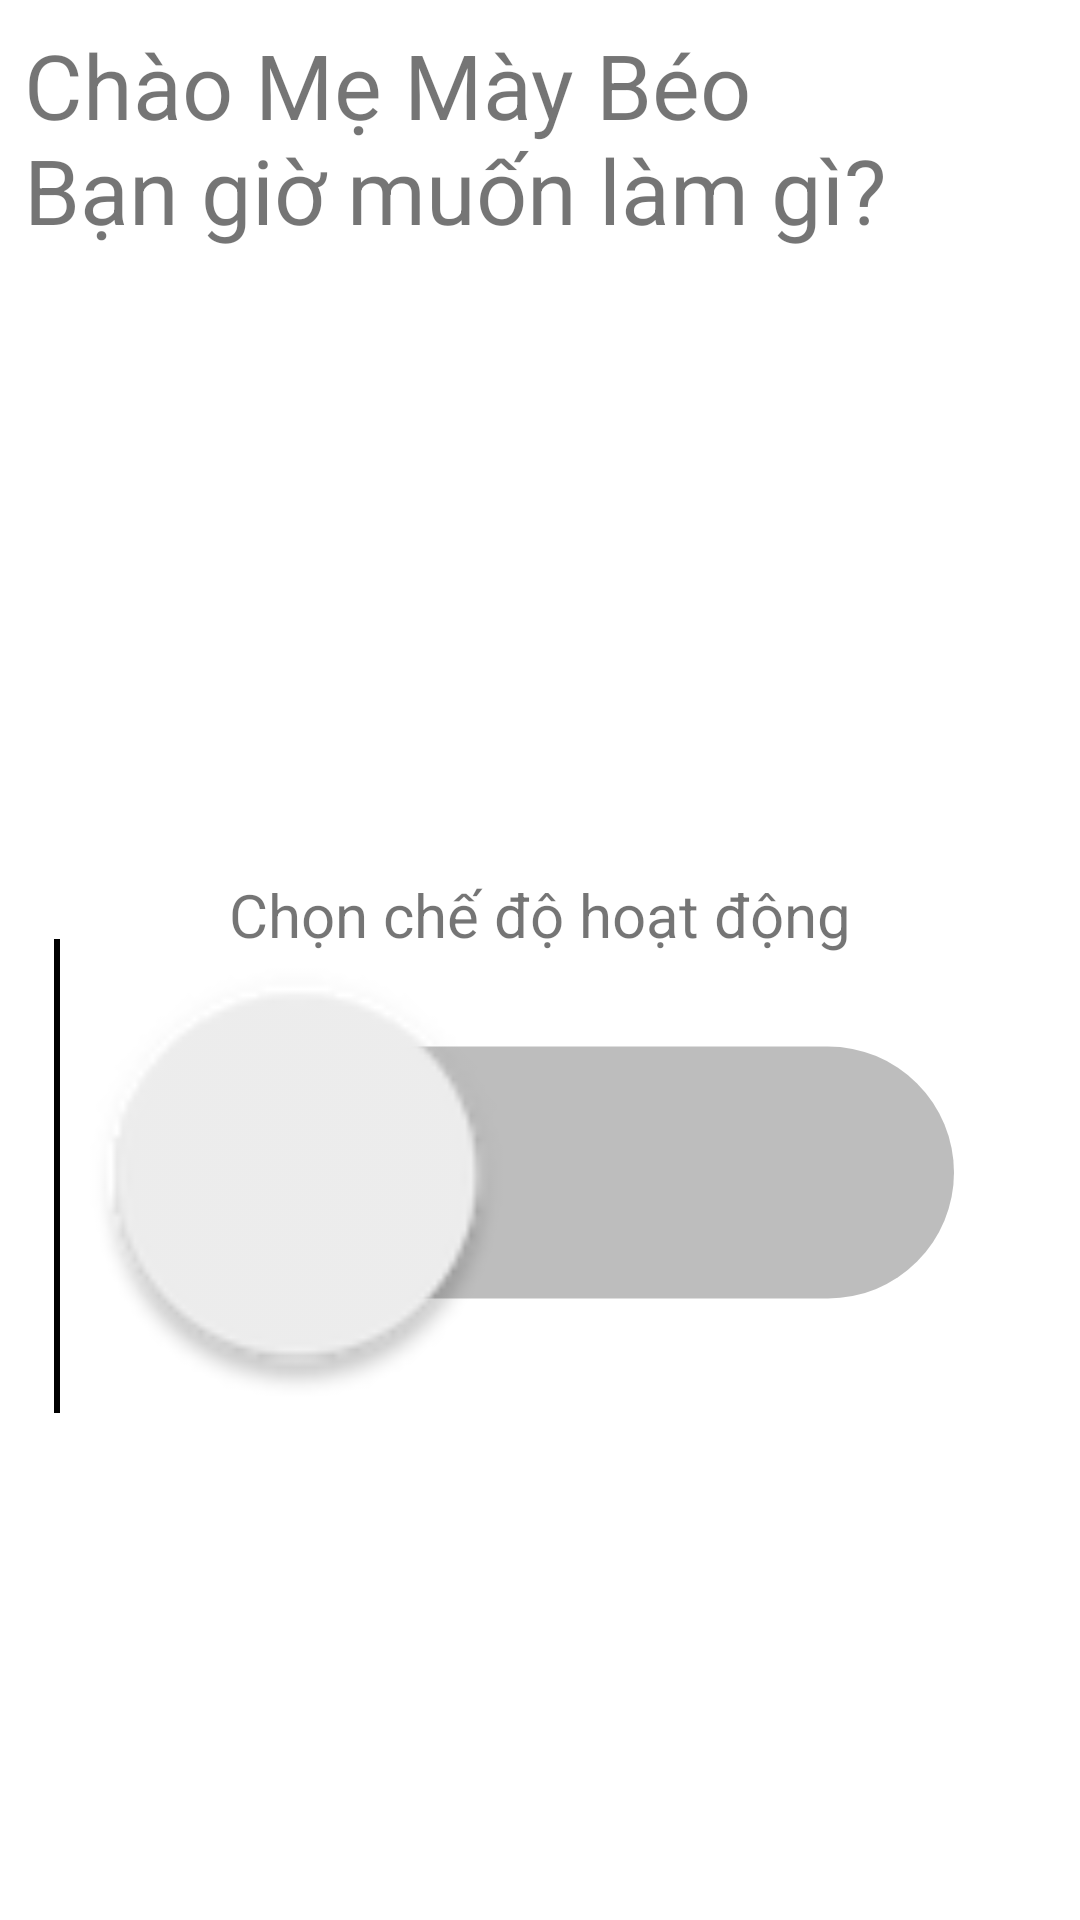

Write the Android layout XML for this screen, with the resource values it uses.
<!-- AndroidManifest.xml: application theme Theme.Connard -->
<!-- res/layout/home_pages.xml -->
<?xml version="1.0" encoding="utf-8"?>
<RelativeLayout xmlns:android="http://schemas.android.com/apk/res/android"
    android:layout_width="match_parent"
    android:layout_height="match_parent">
    <LinearLayout
        android:id="@+id/home_pages"
        android:layout_width="match_parent"
        android:layout_height="match_parent"
        android:orientation="vertical">
        
        <LinearLayout
            android:layout_width="match_parent"
            android:layout_height="wrap_content"
            android:orientation="horizontal"
            android:gravity="center_vertical"
            android:padding="8dp">
            <TextView
                android:id="@+id/welcome_text"
                android:layout_width="0dp"
                android:layout_height="wrap_content"
                android:layout_weight="1"
                android:textSize="30dp"
                android:text="Chào Mẹ Mày Béo Bạn giờ muốn làm gì?" />
            <Button
                android:id="@+id/btn_scan_qr"
                android:layout_width="48dp"
                android:layout_height="48dp"
                android:background="@drawable/ic_add_device"
                android:drawablePadding="4dp"
                android:textSize="12sp"
                android:padding="8dp" />
        </LinearLayout>
        <TableLayout
            android:id="@+id/tab"
            android:layout_width="match_parent"
            android:layout_height="wrap_content" />
        <TextView
            android:layout_width="wrap_content"
            android:layout_height="wrap_content"
            android:layout_gravity="center"
            android:layout_marginTop="200dp"
            android:text="Chọn chế độ hoạt động"
            android:textSize="20dp" />
        <Switch
            android:id="@+id/switch1"
            android:layout_width="wrap_content"
            android:layout_height="wrap_content"
            android:layout_gravity="center"
            android:layout_marginTop="60dp"
            android:scaleX="6"
            android:scaleY="6" />
    </LinearLayout>
</RelativeLayout>
<!-- resources referenced by this layout -->
<resources>
  <style name="Theme.Connard" parent="Theme.MaterialComponents.DayNight.DarkActionBar">
          
          <item name="colorPrimary">@color/purple_500</item>
          <item name="colorPrimaryVariant">@color/purple_700</item>
          <item name="colorOnPrimary">@color/white</item>
          
          <item name="colorSecondary">@color/teal_200</item>
          <item name="colorSecondaryVariant">@color/teal_700</item>
          <item name="colorOnSecondary">@color/black</item>
          
          <item name="android:statusBarColor">?attr/colorPrimaryVariant</item>
          
      </style>
  <!-- not gathered from this repository: default colours our renderer supplied (Android Studio template values) -->
  <color name="purple_500">#FF6200EE</color>
  <color name="purple_700">#FF3700B3</color>
  <color name="teal_200">#FF03DAC5</color>
  <color name="teal_700">#FF018786</color>
  <color name="black">#FF000000</color>
  <color name="white">#FFFFFFFF</color>
</resources>
